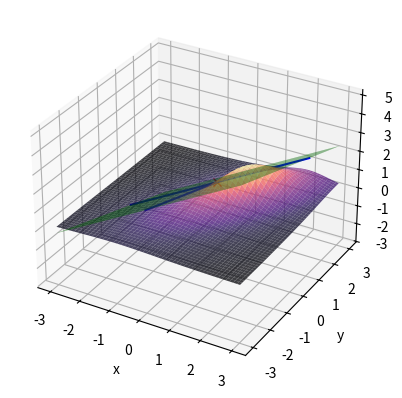

The matplotlib source for this figure:
"""
Dette skriptet plottar ei flate i rommet.
I tillegg plottar den, for eit gitt punkt, tangentlinjer
langs x og y-aksen og tangentplanet.
"""

# Bibliotek
import numpy as np
import matplotlib.pyplot as plt 
from matplotlib import cm               # Fargekart

# Funksjon som vi vil plotte
def funk(x,y):
    return 1/(x**2-x*y+0.5*y**2-x+1)

# Punktet vi tar utgangspunkt i
x0 = 0
y0 = 1

# Grenser for x og y (hardkoda)
xMin = -3
xMax = 3
yMin = -3
yMax = 3

# Vektor - og matriser - med funksjonsverdiar (200 pkt i kvar retning)
x = np.linspace(xMin, xMax, 200)
y = np.linspace(yMin, yMax, 200)
xx, yy = np.meshgrid(x, y)

# Matrise med z-verdiar
zz = funk(xx, yy)

# Ny 3d-figur til å lage flateplott
fig = plt.figure(1)
plt.clf()
ax = fig.add_subplot(111, projection='3d')
# Lagar flateplott i rommet
surf = ax.plot_surface(xx, yy, zz, cmap = cm.magma, 
                       alpha = 0.75)
# Tekst på aksane
ax.set_xlabel('x')
ax.set_ylabel('y')

# Partielle deriverte (numerisk)
h = 1e-3
z0 = funk(x0, y0)
# Midtpunkts-formel
dFdx = (funk(x0+h, y0)- funk(x0-h, y0))/(2*h)
dFdy = (funk(x0, y0+h)- funk(x0, y0-h))/(2*h)
ax.plot(x0, y0, z0, 'rx')
# Tangent parallell med x-aksen
Xline = [z0 + dFdx*(xMin-x0), z0 + dFdx*(xMax-x0)]
ax.plot([xMin, xMax], [y0, y0], 
        Xline, 'b-')
# Tangent parallell med y-aksen
Yline = [z0 + dFdy*(yMin-y0), z0 + dFdy*(yMax-y0)]
ax.plot([x0, x0], [yMin, yMax], 
        Yline, 'b-')

# Tangentplan
# Funksjon
def Ztangent(x, y):
    return z0 + dFdx*(x-x0) + dFdy*(y-y0)
# Matrise med z-verdiar
ZZplane = Ztangent(xx, yy)
surf2 = ax.plot_surface(xx, yy, ZZplane, color = 'green', 
                       alpha = 0.5)

plt.show()
